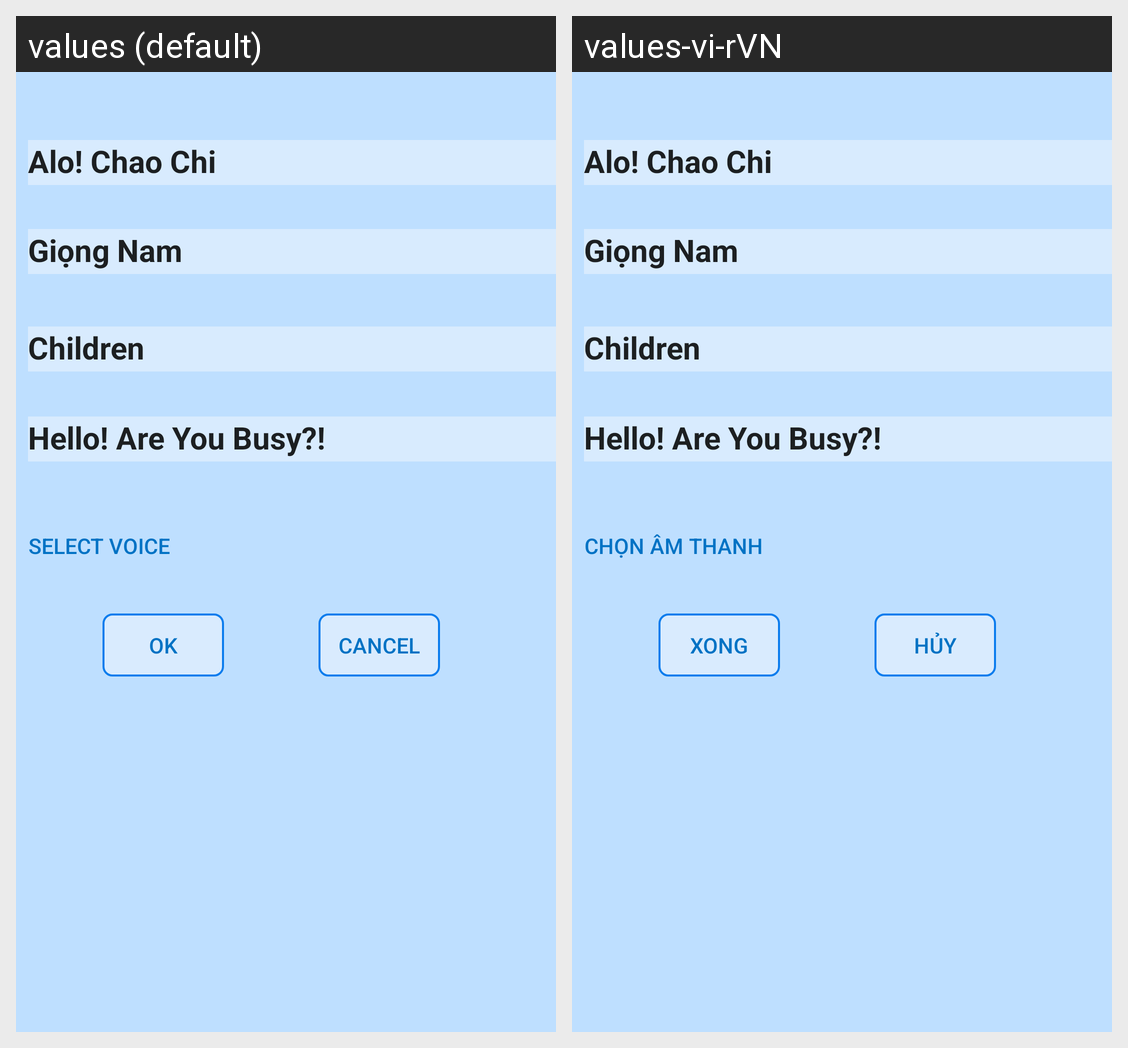

The Android screen above is rendered under two locales of the same app. Produce the string resources it draws, with the default and per-locale values.
Android screen res/layout/dialog_custom.xml rendered under 2 locales, left to right: values (default), values-vi-rVN. Device: Nexus 5 (rendered at 1080×1920; each locale shown at half size, 540×960, under a caption strip naming it); theme AppTheme.
Strings drawn on this screen, with the default value and each locale's value (text and hints the layout hard-codes, and strings that could not be matched under every locale, appear in the picture but are not listed):

select_voice
  values: Select Voice
  values-vi-rVN: Chọn âm thanh

done
  values: OK
  values-vi-rVN: Xong

cancel
  values: Cancel
  values-vi-rVN: Hủy
